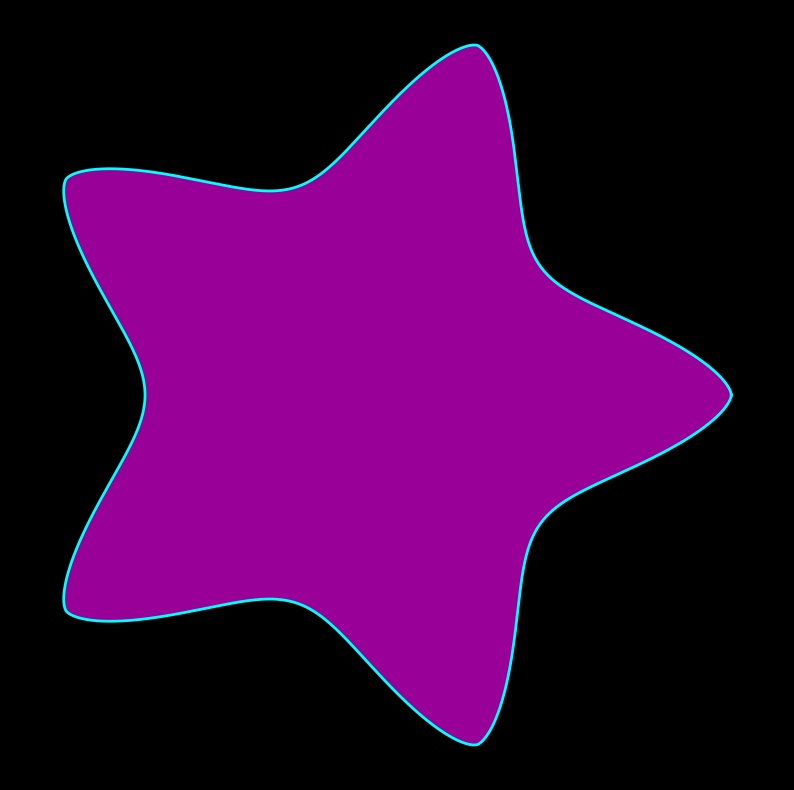

The script that saved this image:
import numpy as np
import matplotlib.pyplot as plt

def superformula(m, n1, n2, n3, points=5000):
    phi = np.linspace(0, 2 * np.pi, points)
    r = (np.abs(np.cos(m * phi / 4) / 1) ** n2 + np.abs(np.sin(m * phi / 4) / 1) ** n3) ** (-1 / n1)
    x = r * np.cos(phi)
    y = r * np.sin(phi)
    return x, y

# Parameters for the Superformula
m = 5
n1 = 0.2
n2 = 1.7
n3 = 1.7

# Generate points
x, y = superformula(m, n1, n2, n3)

# Plotting
plt.figure(figsize=(10, 10), facecolor='black')
plt.plot(x, y, color='cyan', linewidth=2)
plt.fill(x, y, color='magenta', alpha=0.6)
plt.axis('equal')
plt.axis('off')
plt.show()
